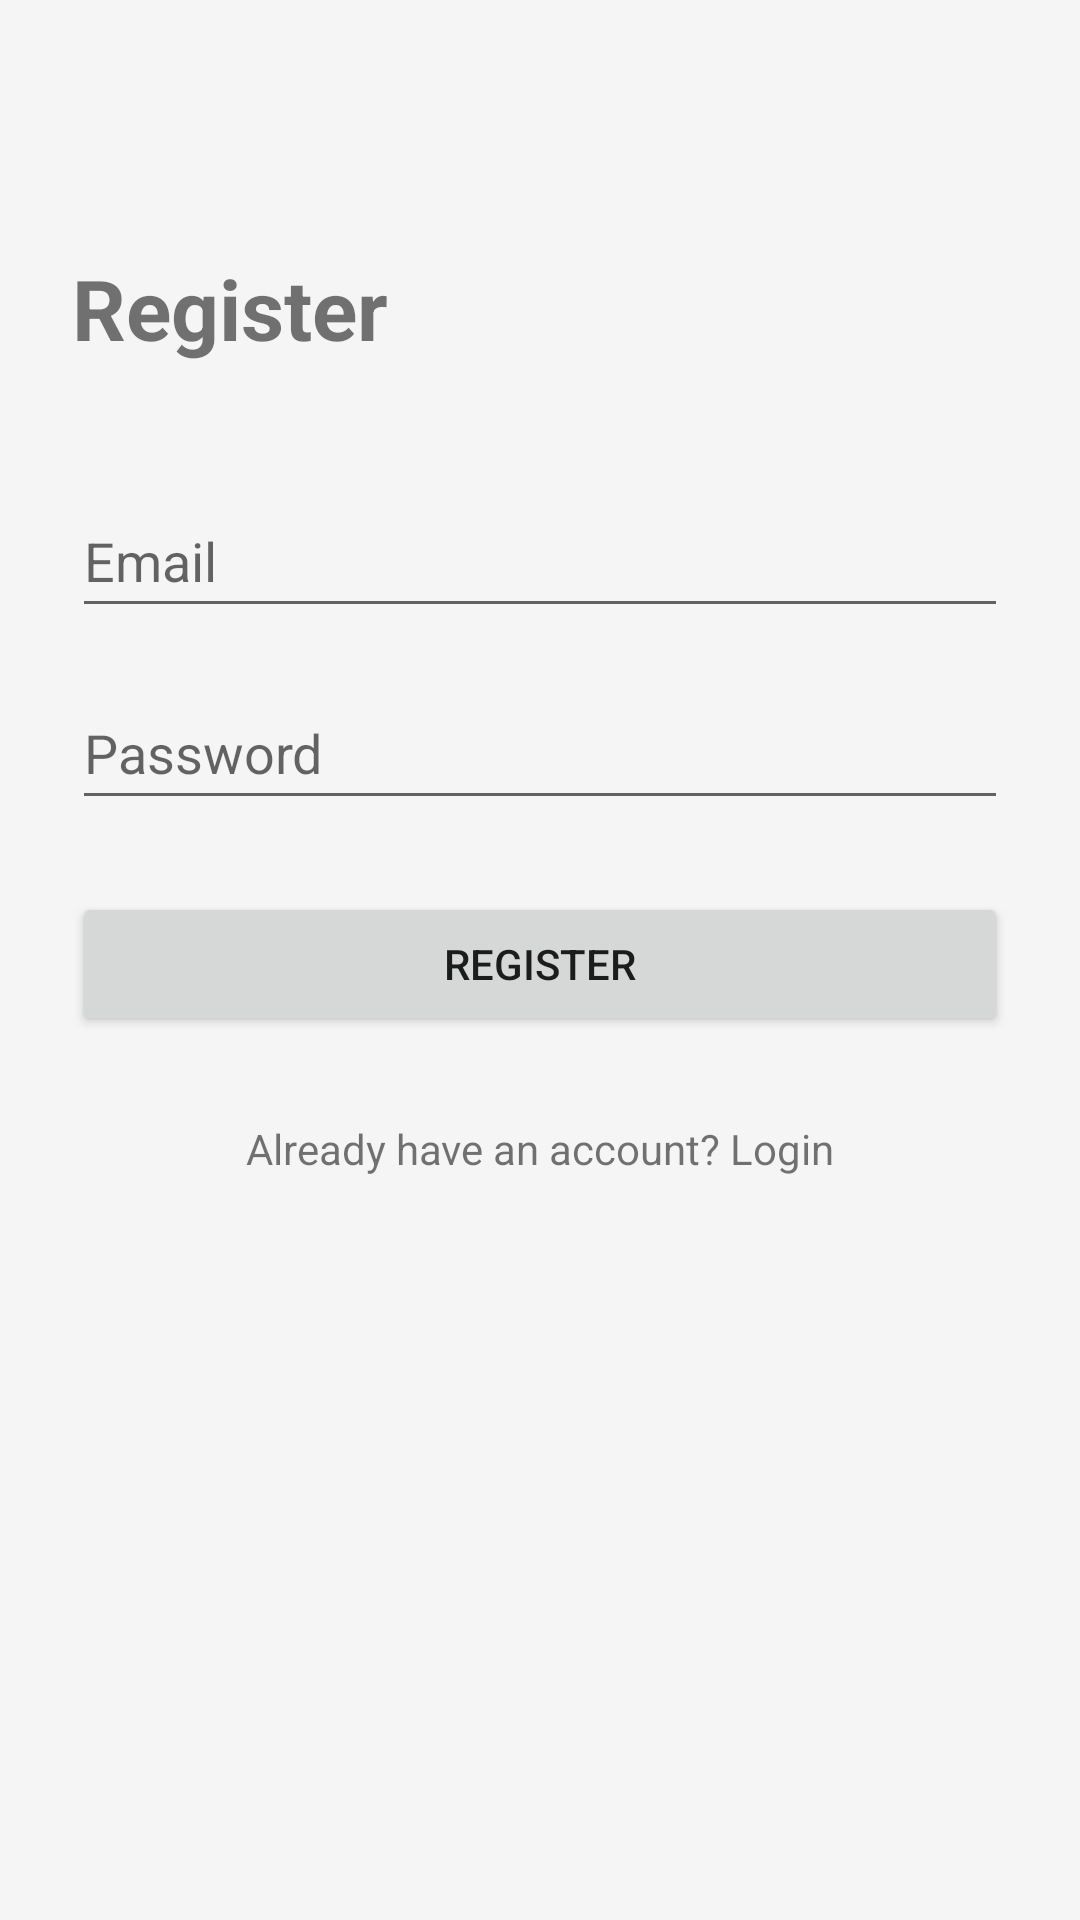

The Android layout XML behind this screen, and the referenced resources:
<!-- AndroidManifest.xml: application theme Theme.RecipeApp -->
<!-- res/layout/fragment_register.xml -->
<?xml version="1.0" encoding="utf-8"?>
<androidx.constraintlayout.widget.ConstraintLayout
    xmlns:android="http://schemas.android.com/apk/res/android"
    xmlns:app="http://schemas.android.com/apk/res-auto"
    android:layout_width="match_parent"
    android:layout_height="match_parent"
    android:padding="24dp">

    <TextView
        android:id="@+id/tvRegisterTitle"
        android:layout_width="wrap_content"
        android:layout_height="wrap_content"
        android:text="Register"
        android:textSize="28sp"
        android:textStyle="bold"
        app:layout_constraintStart_toStartOf="parent"
        app:layout_constraintTop_toTopOf="parent"
        android:layout_marginTop="60dp" />

    <EditText
        android:id="@+id/etEmail"
        android:layout_width="0dp"
        android:layout_height="wrap_content"
        android:hint="Email"
        android:inputType="textEmailAddress"
        android:minHeight="48dp"
        android:layout_marginTop="40dp"
        app:layout_constraintEnd_toEndOf="parent"
        app:layout_constraintStart_toStartOf="parent"
        app:layout_constraintTop_toBottomOf="@id/tvRegisterTitle" />

    <EditText
        android:id="@+id/etPassword"
        android:layout_width="0dp"
        android:layout_height="wrap_content"
        android:hint="Password"
        android:inputType="textPassword"
        android:minHeight="48dp"
        android:layout_marginTop="16dp"
        app:layout_constraintEnd_toEndOf="parent"
        app:layout_constraintStart_toStartOf="parent"
        app:layout_constraintTop_toBottomOf="@id/etEmail" />

    <Button
        android:id="@+id/btnRegister"
        android:layout_width="0dp"
        android:layout_height="wrap_content"
        android:text="Register"
        android:layout_marginTop="24dp"
        app:layout_constraintEnd_toEndOf="parent"
        app:layout_constraintStart_toStartOf="parent"
        app:layout_constraintTop_toBottomOf="@id/etPassword" />

    <TextView
        android:id="@+id/tvLogin"
        android:layout_width="wrap_content"
        android:layout_height="wrap_content"
        android:text="Already have an account? Login"
        android:textSize="14sp"
        android:padding="12dp"
        android:layout_marginTop="16dp"
        app:layout_constraintEnd_toEndOf="parent"
        app:layout_constraintStart_toStartOf="parent"
        app:layout_constraintTop_toBottomOf="@id/btnRegister" />

</androidx.constraintlayout.widget.ConstraintLayout>
<!-- resources referenced by this layout -->
<resources>
  <style name="Theme.RecipeApp" parent="Theme.MaterialComponents.DayNight.NoActionBar">
          <item name="colorPrimary">@color/primaryColor</item>
          <item name="colorPrimaryVariant">@color/primaryDark</item>
          <item name="colorSecondary">@color/accent</item>
          <item name="android:colorBackground">@color/screenBackground</item>
      </style>
  <color name="primaryColor">#E65100</color>
  <color name="primaryDark">#BF360C</color>
  <color name="accent">#FF8A65</color>
  <color name="screenBackground">#F5F5F5</color>
</resources>
